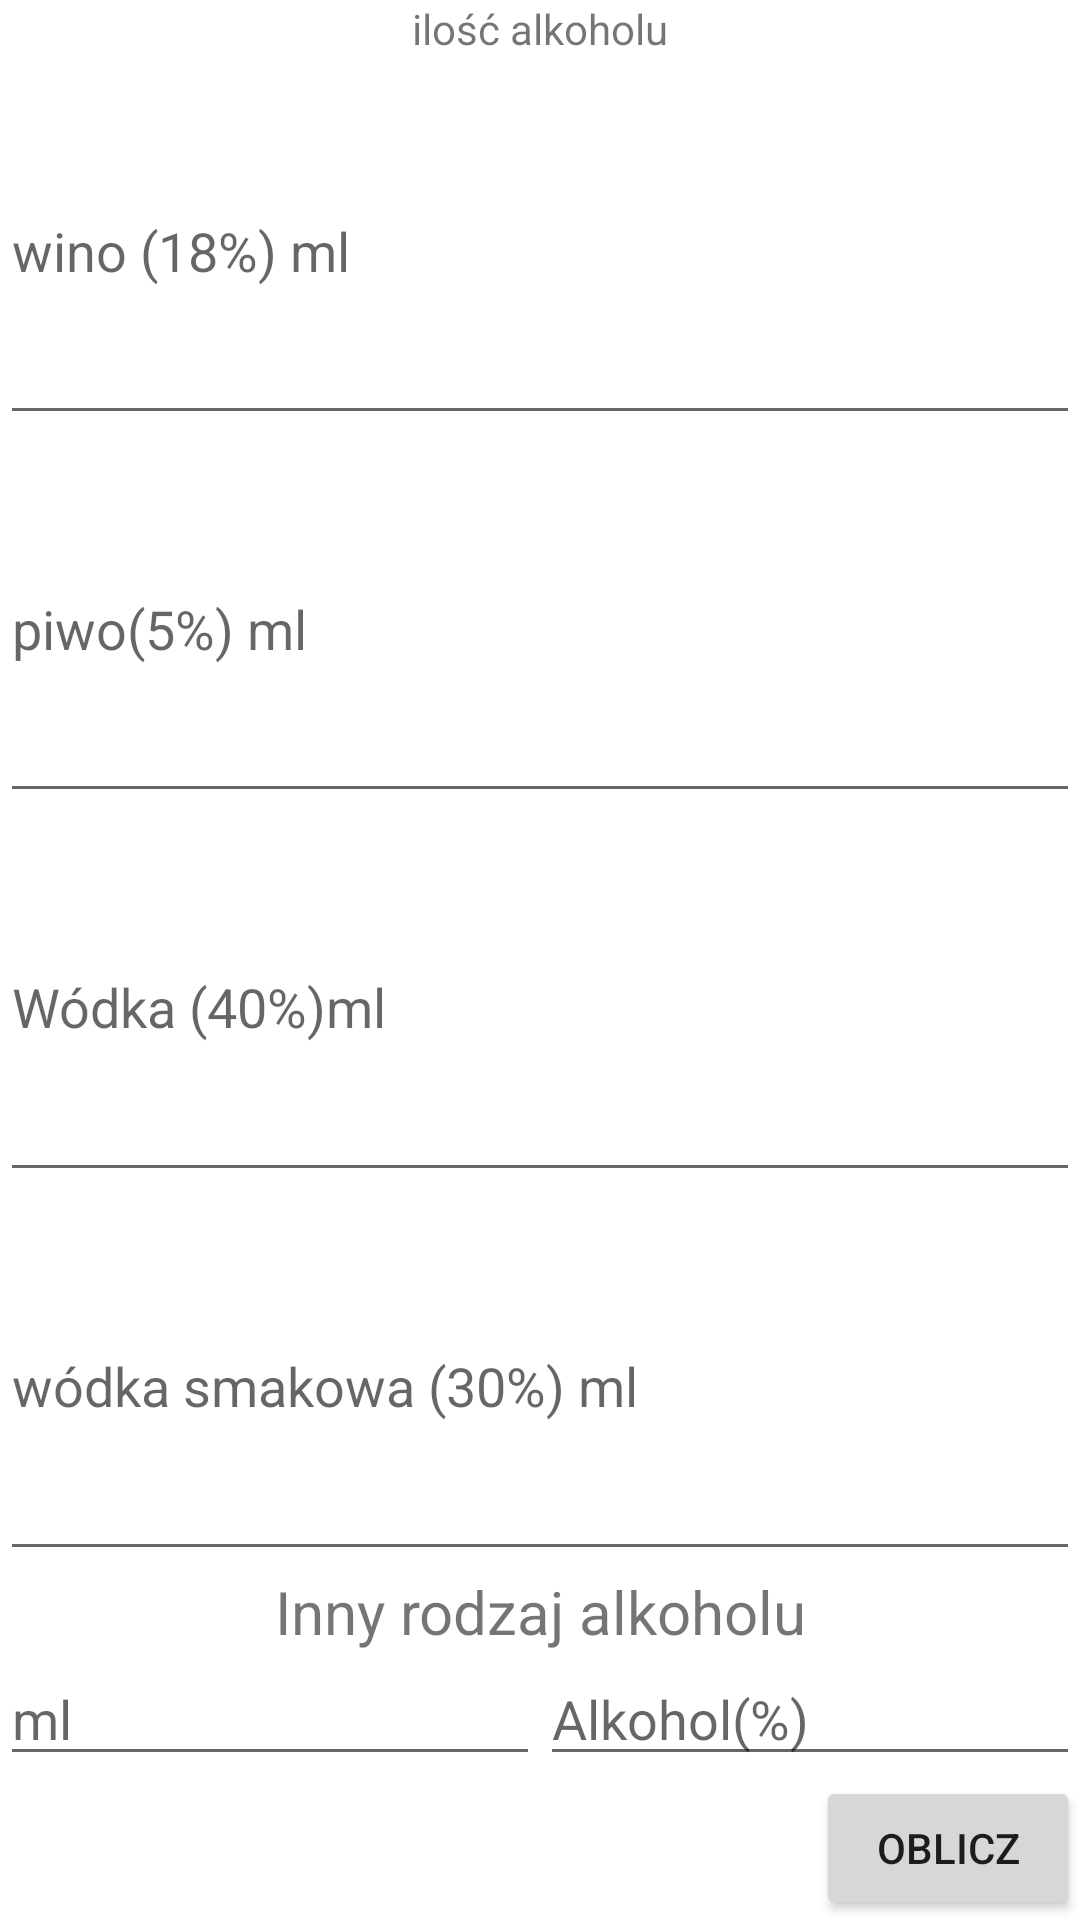

Here is an Android app screen rendered from its layout file. Give the layout XML and the strings, colors and styles it references.
<!-- AndroidManifest.xml: application theme Theme.Alkomat -->
<!-- res/layout/activity_lista_alko.xml -->
<?xml version="1.0" encoding="utf-8"?>
<LinearLayout
    xmlns:android="http://schemas.android.com/apk/res/android"
    android:layout_width="match_parent"
    android:layout_height="match_parent"
    android:orientation="vertical"
    >


    <TextView
        android:layout_width="match_parent"
        android:layout_height="wrap_content"
        android:text="ilość alkoholu"
        android:gravity="center"/>



    <EditText
        android:id="@+id/editTextWino"
        android:layout_width="match_parent"
        android:layout_height="wrap_content"
        android:layout_weight="1"
        android:ems="10"
        android:hint="wino (18%) ml"
        android:inputType="number" />

    <EditText
        android:id="@+id/editTextPiwo"
        android:layout_width="match_parent"
        android:layout_height="wrap_content"
        android:layout_weight="1"
        android:hint="piwo(5%) ml"
        android:ems="10"
        android:inputType="number" />

    <EditText
        android:id="@+id/editTextWodka"
        android:layout_width="match_parent"
        android:layout_height="wrap_content"
        android:layout_weight="1"
        android:ems="10"
        android:hint="Wódka (40%)ml"
        android:inputType="number" />
    <EditText
        android:id="@+id/editTextSmakowa"
        android:layout_width="match_parent"
        android:layout_height="wrap_content"
        android:layout_weight="1"
        android:ems="10"
        android:hint="wódka smakowa (30%) ml"
        android:inputType="number"
        />
    <TextView
        android:layout_width="match_parent"
        android:layout_height="wrap_content"
        android:text="Inny rodzaj alkoholu"
        android:textSize="20sp"
        android:gravity="center"
        />

    <LinearLayout
        android:layout_width="match_parent"
        android:layout_height="wrap_content"

        android:orientation="horizontal">

        <EditText
            android:id="@+id/editIloscCustom"
            android:layout_width="wrap_content"
            android:layout_height="wrap_content"
            android:layout_weight="1"
            android:ems="10"
            android:hint="ml"
            android:inputType="number" />

        <EditText
            android:id="@+id/editTextProcentyCustom"
            android:layout_width="wrap_content"
            android:layout_height="wrap_content"
            android:layout_weight="1"
            android:ems="10"
            android:inputType="number"
            android:hint="Alkohol(%)"
            />

    </LinearLayout>

    <Button
        android:id="@+id/buttonDalej"
        android:layout_width="wrap_content"
        android:layout_height="wrap_content"
        android:layout_gravity="right"
        android:text="oblicz" />

</LinearLayout>
<!-- resources referenced by this layout -->
<resources>
  <style name="Theme.Alkomat" parent="Theme.MaterialComponents.DayNight.DarkActionBar">
          
          <item name="colorPrimary">@color/purple_500</item>
          <item name="colorPrimaryVariant">@color/purple_700</item>
          <item name="colorOnPrimary">@color/white</item>
          
          <item name="colorSecondary">@color/teal_200</item>
          <item name="colorSecondaryVariant">@color/teal_700</item>
          <item name="colorOnSecondary">@color/black</item>
          
          <item name="android:statusBarColor">?attr/colorPrimaryVariant</item>
          
      </style>
  <!-- not gathered from this repository: default colours our renderer supplied (Android Studio template values) -->
  <color name="purple_500">#FF6200EE</color>
  <color name="purple_700">#FF3700B3</color>
  <color name="teal_200">#FF03DAC5</color>
  <color name="teal_700">#FF018786</color>
  <color name="black">#FF000000</color>
  <color name="white">#FFFFFFFF</color>
</resources>
